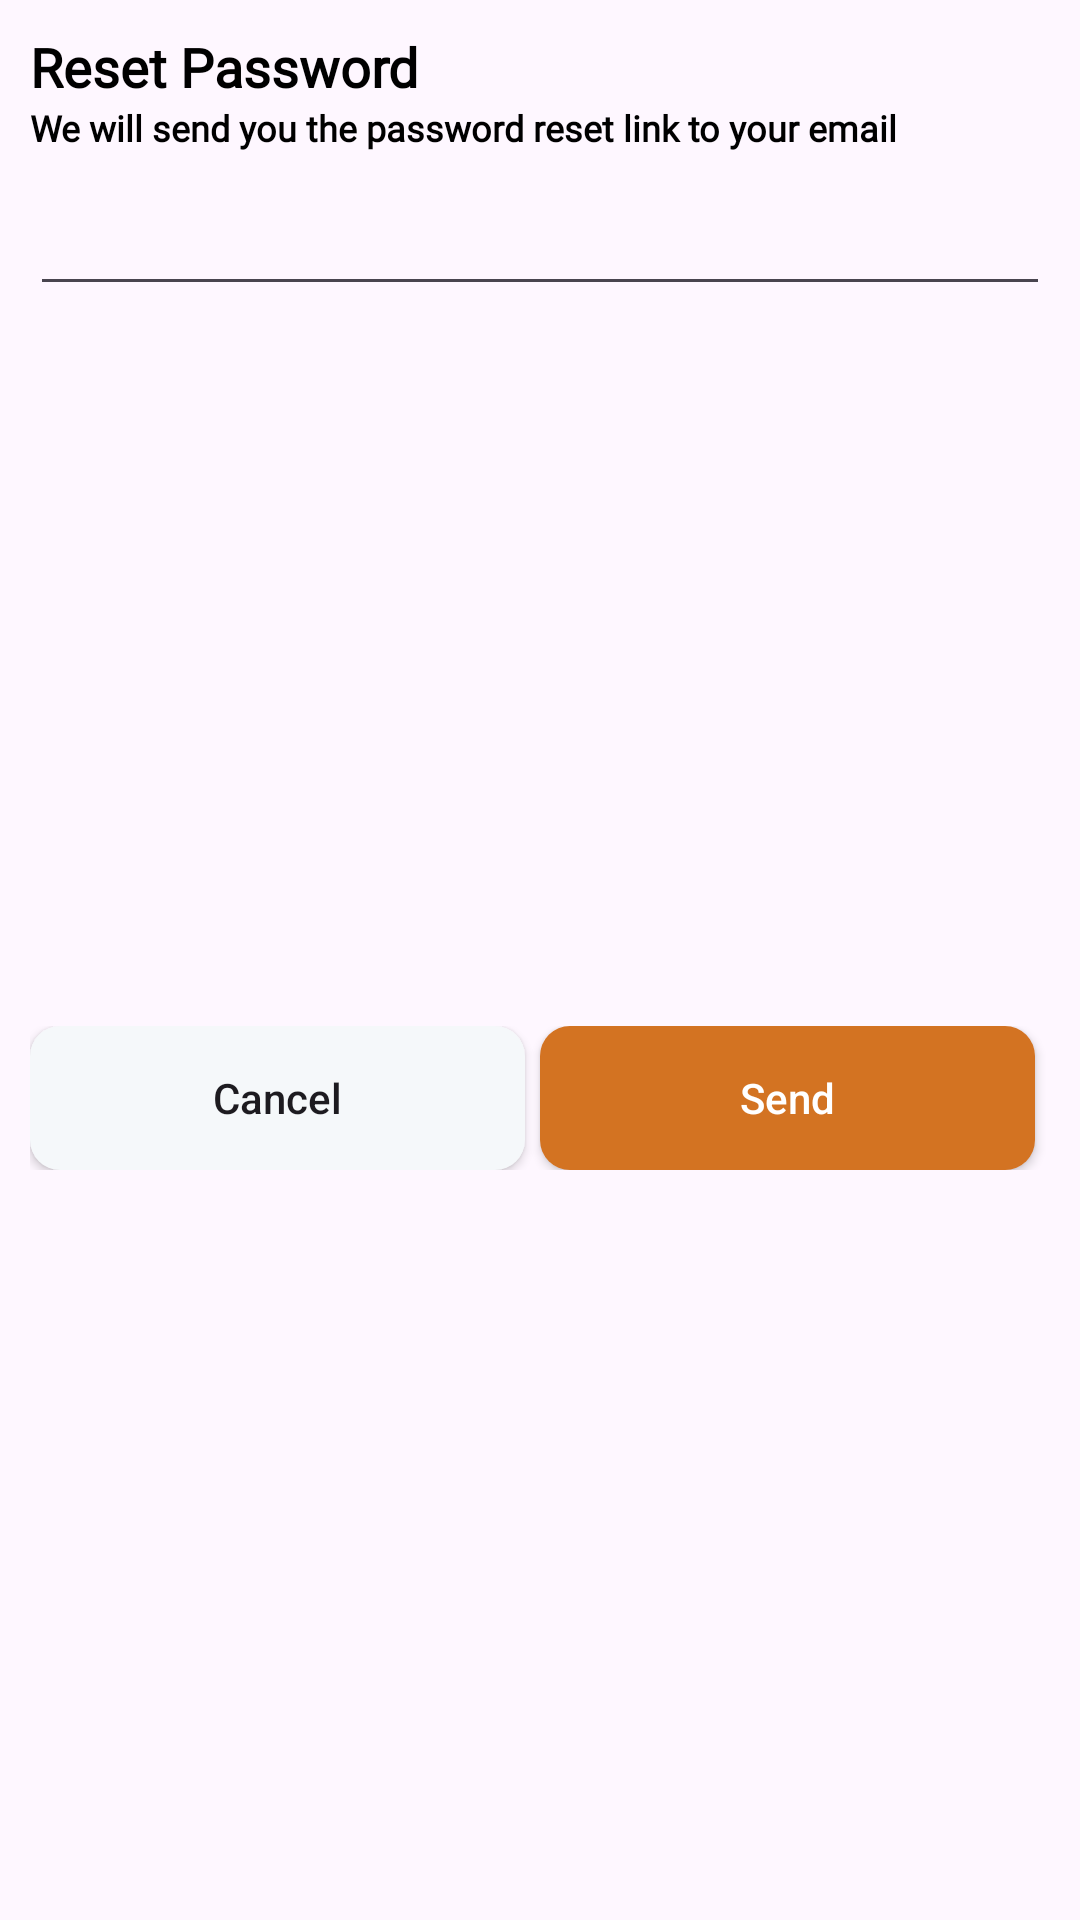

This screen was rendered from an Android layout file. Write that file and the resources it references.
<!-- AndroidManifest.xml: application theme Theme.ElegantCommerce -->
<!-- res/layout/reset_password_dialog.xml -->
<?xml version="1.0" encoding="utf-8"?>
<androidx.constraintlayout.widget.ConstraintLayout xmlns:android="http://schemas.android.com/apk/res/android"
    xmlns:app="http://schemas.android.com/apk/res-auto"
    android:layout_width="match_parent"
    android:layout_height="wrap_content">

    <TextView
        android:id="@+id/tvResetPassword"
        android:layout_width="wrap_content"
        android:layout_height="wrap_content"
        android:layout_marginStart="10dp"
        android:layout_marginTop="10dp"
        android:fontFamily="@font/poppins_thin"
        android:text="Reset Password"
        android:textColor="@color/text"
        android:textSize="18sp"
        android:textStyle="bold"
        app:layout_constraintStart_toStartOf="parent"
        app:layout_constraintTop_toTopOf="parent" />

    <TextView
        android:id="@+id/tvResetPasswordText"
        android:layout_width="0dp"
        android:layout_height="wrap_content"
        android:layout_marginEnd="10dp"
        android:fontFamily="@font/poppins_light"
        android:text="We will send you the password reset link to your email"
        android:textColor="@color/text"
        android:textSize="12sp"
        android:textStyle="bold"
        app:layout_constraintEnd_toEndOf="parent"
        app:layout_constraintStart_toStartOf="@id/tvResetPassword"
        app:layout_constraintTop_toBottomOf="@id/tvResetPassword" />

    <EditText
        android:id="@+id/edResetPassword"
        android:layout_width="0dp"
        android:layout_height="wrap_content"
        android:layout_marginTop="10dp"
        android:layout_marginBottom="20dp"
        app:layout_constraintEnd_toEndOf="@id/tvResetPasswordText"
        app:layout_constraintStart_toStartOf="@id/tvResetPasswordText"
        app:layout_constraintTop_toBottomOf="@id/tvResetPasswordText" />

    <LinearLayout
        android:layout_width="0dp"
        android:layout_height="wrap_content"
        android:layout_marginTop="10dp"
        android:layout_marginBottom="20dp"
        android:orientation="horizontal"
        app:layout_constraintBottom_toBottomOf="parent"
        app:layout_constraintEnd_toEndOf="@id/edResetPassword"
        app:layout_constraintStart_toStartOf="@id/edResetPassword"
        app:layout_constraintTop_toBottomOf="@id/edResetPassword">


        <androidx.appcompat.widget.AppCompatButton
            android:id="@+id/buttonCancelResetPassword"
            android:layout_width="wrap_content"
            android:layout_height="wrap_content"
            android:layout_marginEnd="5dp"
            android:layout_weight="1"
            android:background="@drawable/white_background"
            android:text="Cancel"
            android:textAllCaps="false" />

        <androidx.appcompat.widget.AppCompatButton
            android:id="@+id/buttonSendResetPassword"
            android:layout_width="wrap_content"
            android:layout_height="wrap_content"
            android:layout_marginEnd="5dp"
            android:layout_weight="1"
            android:background="@drawable/bg_brown"
            android:text="Send"
            android:textAllCaps="false"
            android:textColor="@color/white" />

    </LinearLayout>


</androidx.constraintlayout.widget.ConstraintLayout>
<!-- resources referenced by this layout -->
<resources>
  <color name="text">#000000</color>
  <color name="white">#FFFFFFFF</color>
  <!-- drawable bg_brown (drawable) -->
  <?xml version="1.0" encoding="utf-8"?>
  <selector xmlns:android="http://schemas.android.com/apk/res/android">
      <item>
          <shape android:shape="rectangle">
              <solid android:color="@color/c_brown" />
              <corners android:radius="10dp" />
          </shape>
      </item>
  </selector>
  <!-- drawable white_background (drawable) -->
  <?xml version="1.0" encoding="utf-8"?>
  <selector xmlns:android="http://schemas.android.com/apk/res/android">
      <item>
          <shape android:shape="rectangle">
              <solid android:color="@color/card" />
              <corners android:radius="10dp" />
          </shape>
      </item>
  </selector>
  <style name="Theme.ElegantCommerce" parent="Base.Theme.ElegantCommerce" />
  <color name="c_brown">#d37322</color>
  <color name="card">#F5F8FA</color>
  <style name="Base.Theme.ElegantCommerce" parent="Theme.Material3.Light.NoActionBar">
          <item name="android:statusBarColor">@android:color/white</item>
          <item name="android:windowLightStatusBar">true</item> 
      </style>
</resources>
